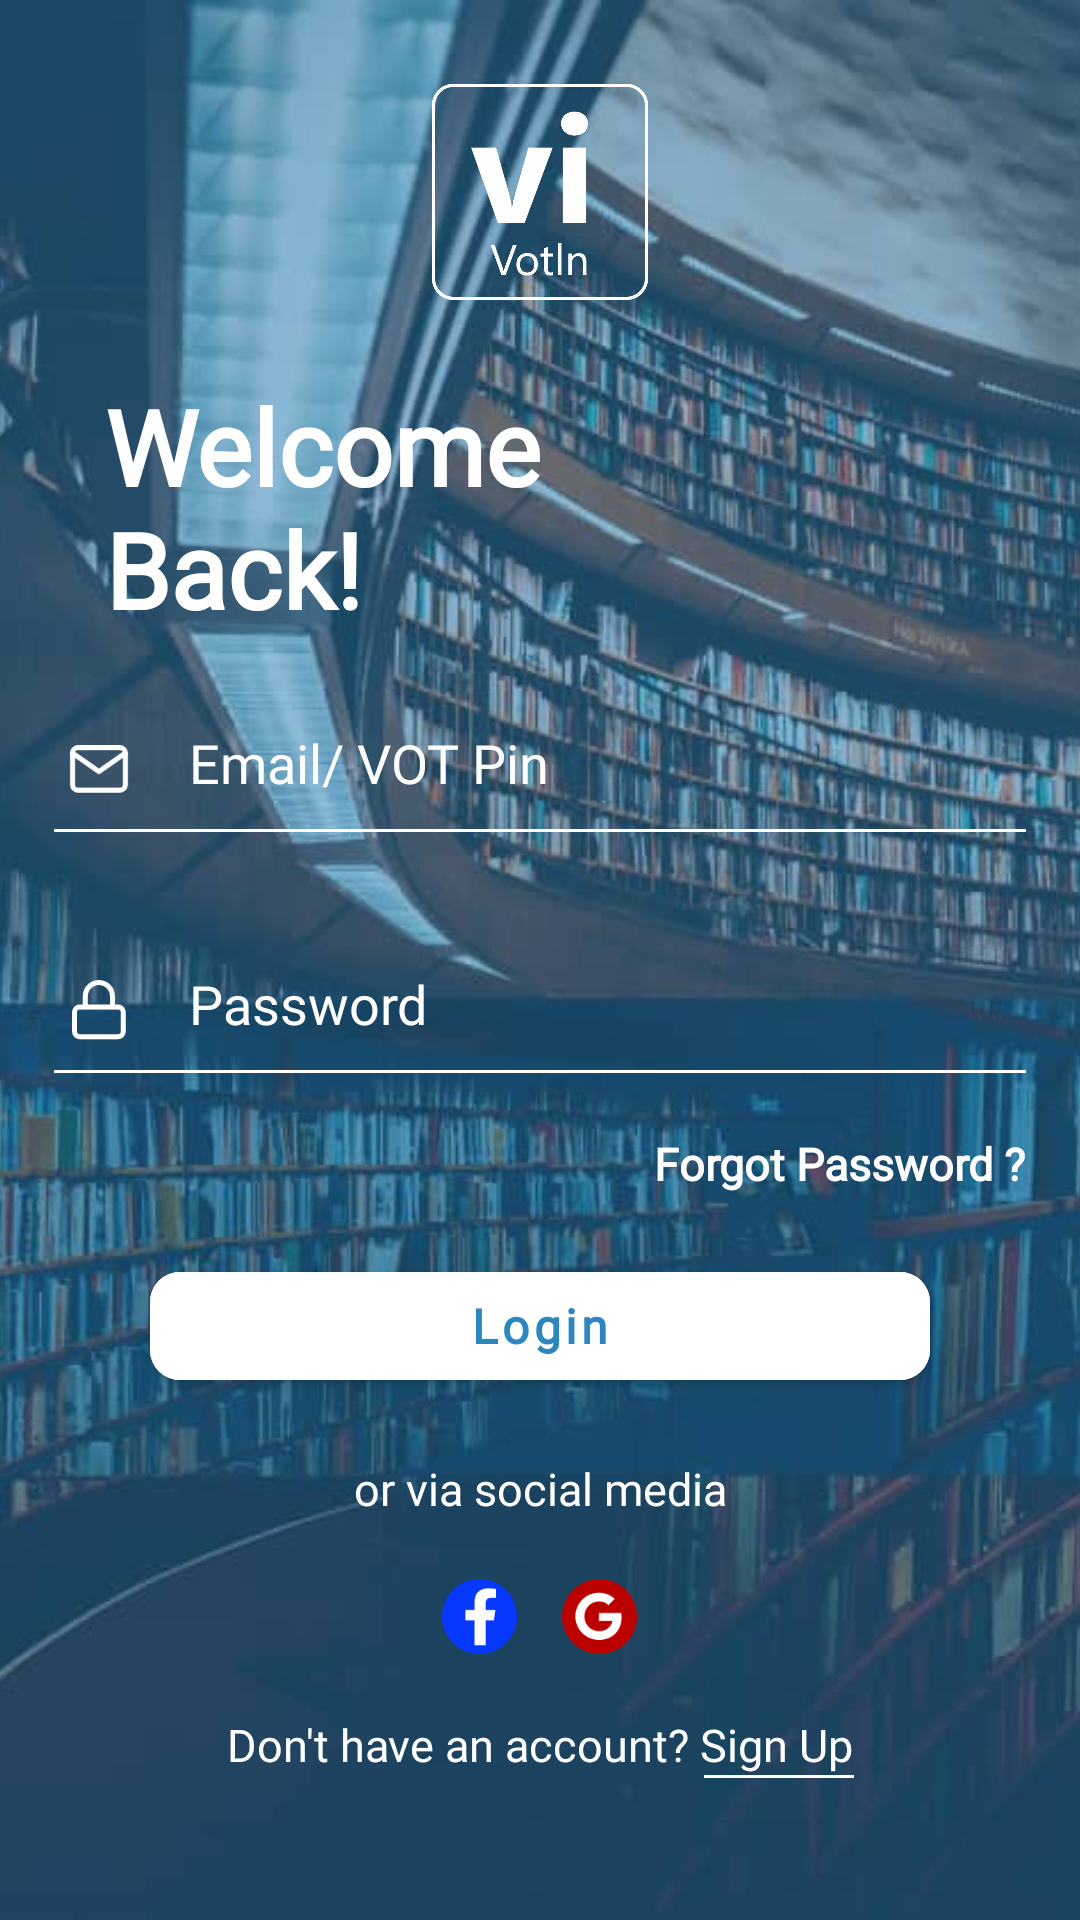

The Android layout XML behind this screen, and the referenced resources:
<!-- AndroidManifest.xml: application theme AppTheme -->
<!-- res/layout/activity_login.xml -->
<?xml version="1.0" encoding="utf-8"?>
<androidx.constraintlayout.widget.ConstraintLayout xmlns:android="http://schemas.android.com/apk/res/android"
    xmlns:app="http://schemas.android.com/apk/res-auto"
    xmlns:tools="http://schemas.android.com/tools"
    android:layout_width="match_parent"
    android:layout_height="match_parent"
    android:background="@color/colorPrimary"
    tools:context=".Login">

    <ImageView
        android:layout_width="match_parent"
        android:layout_height="match_parent"
        android:src="@drawable/image_background"
        android:scaleType="centerCrop"
        android:contentDescription="@string/app_name"/>


    <LinearLayout
        android:id="@+id/logoLayout"
        android:layout_width="wrap_content"
        android:layout_height="wrap_content"
        app:layout_constraintTop_toTopOf="parent"
        android:gravity="center"
        app:layout_constraintStart_toStartOf="parent"
        app:layout_constraintEnd_toEndOf="parent"
        android:layout_marginTop="20dp">

        <ImageView
            android:id="@+id/logoIcon"
            android:layout_width="80dp"
            android:layout_height="80dp"
            android:src="@drawable/logoo"
            android:contentDescription="@string/app_name"/>

    </LinearLayout>

    <LinearLayout
        android:id="@+id/welcomeTextBackground"
        android:layout_width="wrap_content"
        android:layout_height="wrap_content"
        app:layout_constraintTop_toBottomOf="@id/logoLayout"
        app:layout_constraintStart_toStartOf="parent"
        android:layout_marginTop="30dp"
        android:paddingStart="35dp">

        <TextView
            android:id="@+id/welcomeText"
            android:layout_width="wrap_content"
            android:layout_height="wrap_content"
            android:text="@string/welcome_back"
            android:fontFamily="@font/segoebold"
            android:textStyle="bold"
            android:textSize="35sp"
            android:textColor="@color/colorWhite"
            android:includeFontPadding="false"/>

    </LinearLayout>


        <EditText
            android:id="@+id/inputEmail"
            android:layout_width="match_parent"
            android:layout_height="wrap_content"
            android:paddingStart="45dp"
            android:hint="@string/email_vot_pin"
            android:textColorHint="@color/colorWhite"
            android:fontFamily="@font/segoe"
            android:inputType="textEmailAddress"
            android:imeOptions="actionNext"
            android:autofillHints="false"
            android:textColor="@color/colorWhite"
            app:layout_constraintTop_toBottomOf="@id/welcomeTextBackground"
            android:layout_marginStart="18dp"
            android:layout_marginEnd="18dp"
            android:layout_marginTop="30dp"
            android:background="@null"/>

        <ImageView
            android:layout_width="20dp"
            android:layout_height="20dp"
            android:src="@drawable/emailicon"
            app:layout_constraintBottom_toBottomOf="@id/inputEmail"
            app:layout_constraintStart_toStartOf="@id/emailSupporter"
            android:layout_marginStart="5dp"/>



    <View
        android:id="@+id/emailSupporter"
        android:layout_width="match_parent"
        android:layout_height="1dp"
        android:layout_marginStart="18dp"
        android:layout_marginEnd="18dp"
        app:layout_constraintTop_toBottomOf="@id/inputEmail"
        android:layout_marginTop="10dp"
        android:background="@color/colorWhite"/>


    <EditText
        android:id="@+id/inputPassword"
        android:layout_width="match_parent"
        android:layout_height="wrap_content"
        android:paddingStart="45dp"
        android:hint="@string/password"
        android:textColorHint="@color/colorWhite"
        android:fontFamily="@font/segoe"
        android:inputType="textPassword"
        android:imeOptions="actionDone"
        android:autofillHints="false"
        android:textColor="@color/colorWhite"
        app:layout_constraintTop_toBottomOf="@id/emailSupporter"
        android:layout_marginStart="18dp"
        android:layout_marginEnd="18dp"
        android:layout_marginTop="45dp"
        android:background="@null"/>

    <ImageView
        android:layout_width="20dp"
        android:layout_height="20dp"
        android:src="@drawable/lock"
        app:layout_constraintBottom_toBottomOf="@id/inputPassword"
        app:layout_constraintStart_toStartOf="@id/emailSupporter"
        android:layout_marginStart="5dp"/>



    <View
        android:id="@+id/passwordSupporter"
        android:layout_width="match_parent"
        android:layout_height="1dp"
        android:layout_marginStart="18dp"
        android:layout_marginEnd="18dp"
        app:layout_constraintTop_toBottomOf="@id/inputPassword"
        android:layout_marginTop="10dp"
        android:background="@color/colorWhite"/>

    <TextView
        android:id="@+id/forgotPasswordText"
        android:layout_width="wrap_content"
        android:layout_height="wrap_content"
        android:text="Forgot Password ?"
        android:fontFamily="@font/segoe"
        android:textStyle="bold"
        android:textSize="15sp"
        android:textColor="@color/colorWhite"
        app:layout_constraintTop_toBottomOf="@id/passwordSupporter"
        android:layout_marginTop="20dp"
        app:layout_constraintEnd_toEndOf="@id/passwordSupporter"/>

    <com.google.android.material.button.MaterialButton
        android:id="@+id/loginButton"
        android:layout_width="match_parent"
        android:layout_height="wrap_content"
        android:text="@string/login"
        android:textAllCaps="false"
        android:textStyle="bold"
        android:fontFamily="@font/segoe"
        android:textSize="16sp"
        android:textColor="@color/colorPrimary"
        android:backgroundTint="@color/colorWhite"
        app:cornerRadius="10dp"
        android:layout_marginStart="50dp"
        android:layout_marginEnd="50dp"
        app:layout_constraintTop_toBottomOf="@id/forgotPasswordText"
        android:layout_marginTop="20dp"/>

    <TextView
        android:id="@+id/socialMediaText"
        android:layout_width="wrap_content"
        android:layout_height="wrap_content"
        android:text="@string/or_via_social_media"
        android:fontFamily="@font/segoe"
        android:textColor="@color/colorWhite"
        android:textSize="15sp"
        app:layout_constraintTop_toBottomOf="@id/loginButton"
        android:layout_marginTop="20dp"
        app:layout_constraintStart_toStartOf="parent"
        app:layout_constraintEnd_toEndOf="parent"/>

    <LinearLayout
        android:id="@+id/socialMediaLayout"
        android:layout_width="match_parent"
        android:layout_height="wrap_content"
        app:layout_constraintTop_toBottomOf="@id/socialMediaText"
        android:layout_marginTop="20dp"
        android:orientation="horizontal"
        android:gravity="center">

        <ImageView
            android:id="@+id/facebookLogin"
            android:layout_width="25dp"
            android:layout_height="25dp"
            android:src="@drawable/facebook"
            android:contentDescription="@string/app_name"/>

        <ImageView
            android:id="@+id/googleLogin"
            android:layout_width="25dp"
            android:layout_height="25dp"
            android:src="@drawable/google"
            android:layout_marginStart="15dp"
            android:contentDescription="@string/app_name"/>

    </LinearLayout>


    <TextView
        android:id="@+id/textSignUp"
        android:layout_width="wrap_content"
        android:layout_height="wrap_content"
        android:text="Don't have an account? Sign Up"
        app:layout_constraintTop_toBottomOf="@id/socialMediaLayout"
        app:layout_constraintStart_toStartOf="parent"
        app:layout_constraintEnd_toEndOf="parent"
        android:textColor="@color/colorWhite"
        android:textSize="15sp"
        android:layout_marginTop="20dp"
        android:fontFamily="@font/segoe"/>

    <View
        android:id="@+id/signUpSupporter"
        android:layout_width="50dp"
        android:layout_height="1dp"
        android:background="@color/colorWhite"
        app:layout_constraintTop_toBottomOf="@id/textSignUp"
        app:layout_constraintEnd_toEndOf="@id/textSignUp"/>


</androidx.constraintlayout.widget.ConstraintLayout>
<!-- resources referenced by this layout -->
<resources>
  <color name="colorPrimary">#2E86C1</color>
  <color name="colorWhite">#FFFFFF</color>
  <!-- drawable emailicon: png bitmap (drawable, 1108 bytes) -->
  <!-- drawable facebook: png bitmap (drawable, 2744 bytes) -->
  <!-- drawable google: png bitmap (drawable, 3137 bytes) -->
  <!-- drawable image_background: jpg bitmap (drawable, 45176 bytes) -->
  <!-- drawable lock: png bitmap (drawable, 1012 bytes) -->
  <!-- drawable logoo: png bitmap (drawable, 27817 bytes) -->
  <string name="app_name">VotIn</string>
  <string name="email_vot_pin">Email/ VOT Pin</string>
  <string name="login">Login</string>
  <string name="or_via_social_media">or via social media</string>
  <string name="password">Password</string>
  <string name="welcome_back">Welcome\nBack!</string>
  <style name="AppTheme" parent="Theme.MaterialComponents.Light.NoActionBar">
          
          <item name="colorPrimary">@color/colorPrimary</item>
          <item name="colorPrimaryDark">@color/colorPrimaryDark</item>
          <item name="colorAccent">@color/colorAccent</item>
      </style>
  <color name="colorPrimaryDark">#2E86C1</color>
  <color name="colorAccent">#2E86C1</color>
</resources>
